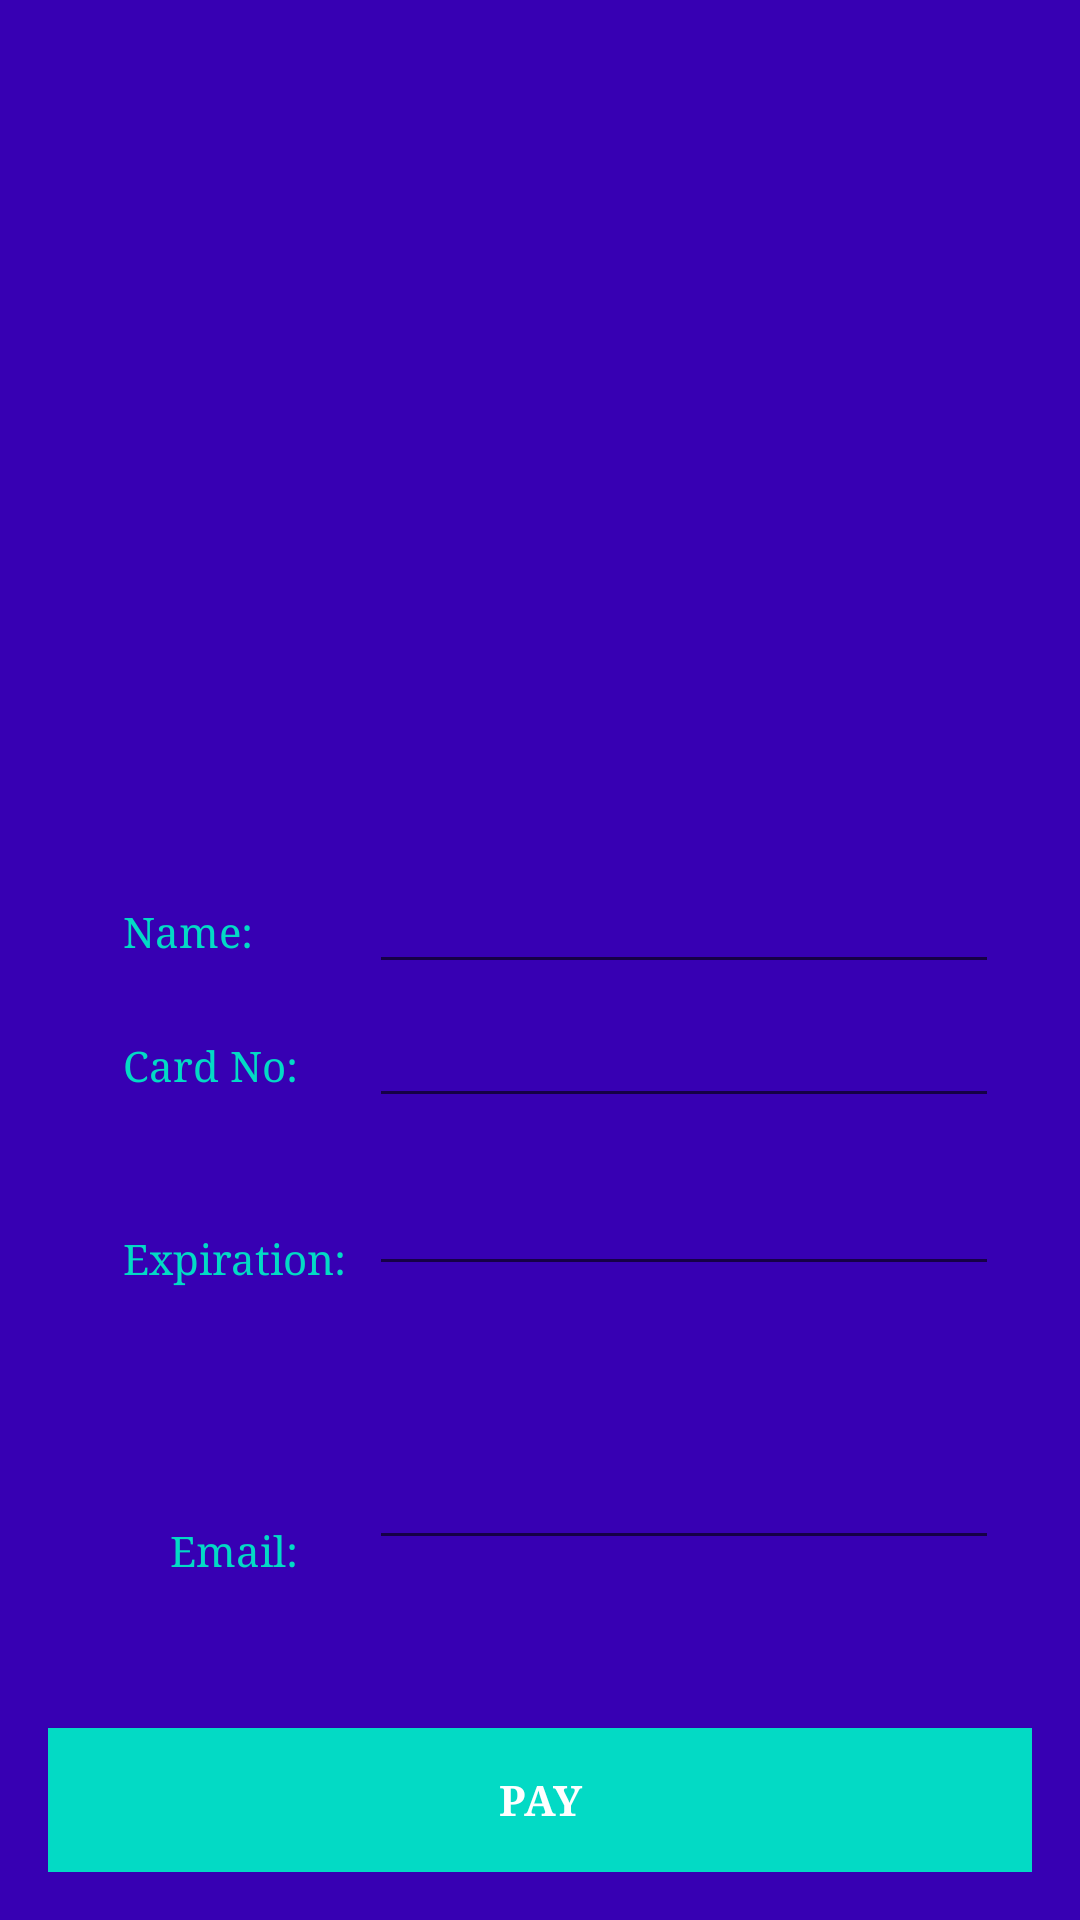

The Android layout XML behind this screen, and the referenced resources:
<!-- AndroidManifest.xml: application theme Theme.UBSAndroidApplication -->
<!-- res/layout/activity_payment_buy.xml -->
<?xml version="1.0" encoding="utf-8"?>
<RelativeLayout xmlns:android="http://schemas.android.com/apk/res/android"
    xmlns:app="http://schemas.android.com/apk/res-auto"
    xmlns:tools="http://schemas.android.com/tools"
    android:id="@+id/activity_credit"
    android:layout_width="match_parent"
    android:layout_height="match_parent"
    android:paddingBottom="@dimen/activity_vertical_margin"
    android:paddingLeft="@dimen/activity_horizontal_margin"
    android:paddingRight="@dimen/activity_horizontal_margin"
    android:paddingTop="@dimen/activity_vertical_margin"
    android:layout_marginTop="70dp"
    tools:context="example.com.bazaar.Credit"
    android:background="@color/colorPrimaryDark">

    <Button
        android:text="PAY"
        android:layout_width="wrap_content"
        android:layout_height="wrap_content"
        android:id="@+id/button3"
        android:background="?attr/colorAccent"
        android:elevation="3dp"
        android:layout_alignParentBottom="true"
        android:layout_alignParentStart="true"
        android:layout_alignParentEnd="true"
        android:fontFamily="serif"
        android:textSize="14sp"
        android:textColor="@android:color/background_light"
        android:textStyle="normal|bold"
        android:onClick="goThankyou" />

    <TextView
        android:layout_width="wrap_content"
        android:layout_height="wrap_content"
        android:layout_marginStart="25dp"
        android:id="@+id/textView3"
        android:layout_marginBottom="26dp"
        android:text="Name:"
        android:textAppearance="@android:style/TextAppearance.Material.Small"
        android:fontFamily="serif"
        android:textSize="14sp"
        android:textColor="@color/colorAccent"
        android:layout_above="@+id/textView4"
        android:layout_alignParentStart="true" />

    <EditText
        android:layout_width="wrap_content"
        android:layout_height="wrap_content"
        android:inputType="textPersonName"
        android:ems="10"
        android:id="@+id/editText"
        android:fontFamily="sans-serif-condensed"
        android:textColor="?android:attr/colorActivatedHighlight"
        android:layout_alignBaseline="@+id/textView3"
        android:layout_alignBottom="@+id/textView3"
        android:layout_alignStart="@+id/editText2" />

    <TextView
        android:text="Card No:"
        android:layout_width="wrap_content"
        android:layout_height="wrap_content"
        android:id="@+id/textView4"
        android:textAppearance="@android:style/TextAppearance.Material.Small"
        android:fontFamily="serif"
        android:textSize="14sp"
        android:textColor="@color/colorAccent"
        android:layout_marginBottom="23dp"
        android:layout_above="@+id/editText3"
        android:layout_alignStart="@+id/textView3" />

    <EditText
        android:layout_width="wrap_content"
        android:layout_height="wrap_content"
        android:inputType="number"
        android:ems="10"
        android:id="@+id/editText2"
        android:fontFamily="sans-serif-condensed"
        android:textColor="?android:attr/colorActivatedHighlight"
        android:layout_marginEnd="11dp"
        android:layout_alignBaseline="@+id/textView4"
        android:layout_alignBottom="@+id/textView4"
        android:layout_alignParentEnd="true" />

    <EditText
        android:layout_width="wrap_content"
        android:layout_height="wrap_content"
        android:inputType="date"
        android:ems="10"
        android:id="@+id/editText3"
        android:fontFamily="sans-serif-condensed"
        android:textColor="?android:attr/colorActivatedHighlight"
        android:layout_alignBottom="@+id/textView5"
        android:layout_alignStart="@+id/editText2" />

    <ImageView
        android:layout_width="match_parent"
        android:layout_height="match_parent"
        app:srcCompat="@drawable/credit"
        android:id="@+id/image_View"
        android:layout_marginBottom="40dp"
        android:layout_above="@+id/editText"
        android:layout_alignParentStart="true" />

    <TextView
        android:text="Expiration:"
        android:layout_width="wrap_content"
        android:layout_height="wrap_content"
        android:id="@+id/textView5"
        android:textAppearance="@android:style/TextAppearance.Material.Small"
        android:textSize="14sp"
        android:fontFamily="serif"
        android:textColor="@color/colorAccent"
        android:layout_marginBottom="50dp"
        android:layout_above="@+id/editText4"
        android:layout_alignStart="@+id/textView4" />

    <TextView
        android:text="Email:"
        android:layout_width="wrap_content"
        android:layout_height="wrap_content"
        android:id="@+id/textView6"
        android:textAppearance="@android:style/TextAppearance.Material.Small"
        android:fontFamily="serif"
        android:textColor="@color/colorAccent"
        android:layout_marginBottom="50dp"
        android:layout_above="@+id/button3"
        android:layout_alignEnd="@+id/textView4" />

    <EditText
        android:layout_width="wrap_content"
        android:layout_height="wrap_content"
        android:inputType="textEmailAddress"
        android:ems="10"
        android:id="@+id/editText4"
        android:fontFamily="sans-serif-condensed"
        android:textColor="?android:attr/colorActivatedHighlight"
        android:layout_alignBottom="@+id/textView6"
        android:layout_alignStart="@+id/editText3"
        android:layout_marginBottom="6dp" />
</RelativeLayout>
<!-- resources referenced by this layout -->
<resources>
  <dimen name="activity_horizontal_margin">16dp</dimen>
  <dimen name="activity_vertical_margin">16dp</dimen>
  <style name="Theme.UBSAndroidApplication" parent="Theme.MaterialComponents.DayNight.DarkActionBar">
          
          <item name="colorPrimary">@color/purple_500</item>
          <item name="colorPrimaryVariant">@color/purple_700</item>
          <item name="colorOnPrimary">@color/white</item>
          
          <item name="colorSecondary">@color/teal_200</item>
          <item name="colorSecondaryVariant">@color/teal_700</item>
          <item name="colorOnSecondary">@color/black</item>
          
          <item name="android:statusBarColor" tools:targetApi="l">?attr/colorPrimaryVariant</item>
          
      </style>
  <color name="purple_500">#FF6200EE</color>
  <color name="purple_700">#FF3700B3</color>
  <color name="white">#FFFFFFFF</color>
  <color name="teal_200">#FF03DAC5</color>
  <color name="teal_700">#FF018786</color>
  <color name="black">#FF000000</color>
  <!-- not gathered from this repository: default colours our renderer supplied (Android Studio template values) -->
  <color name="colorPrimaryDark">#FF3700B3</color>
  <color name="colorAccent">#FF03DAC5</color>
</resources>
